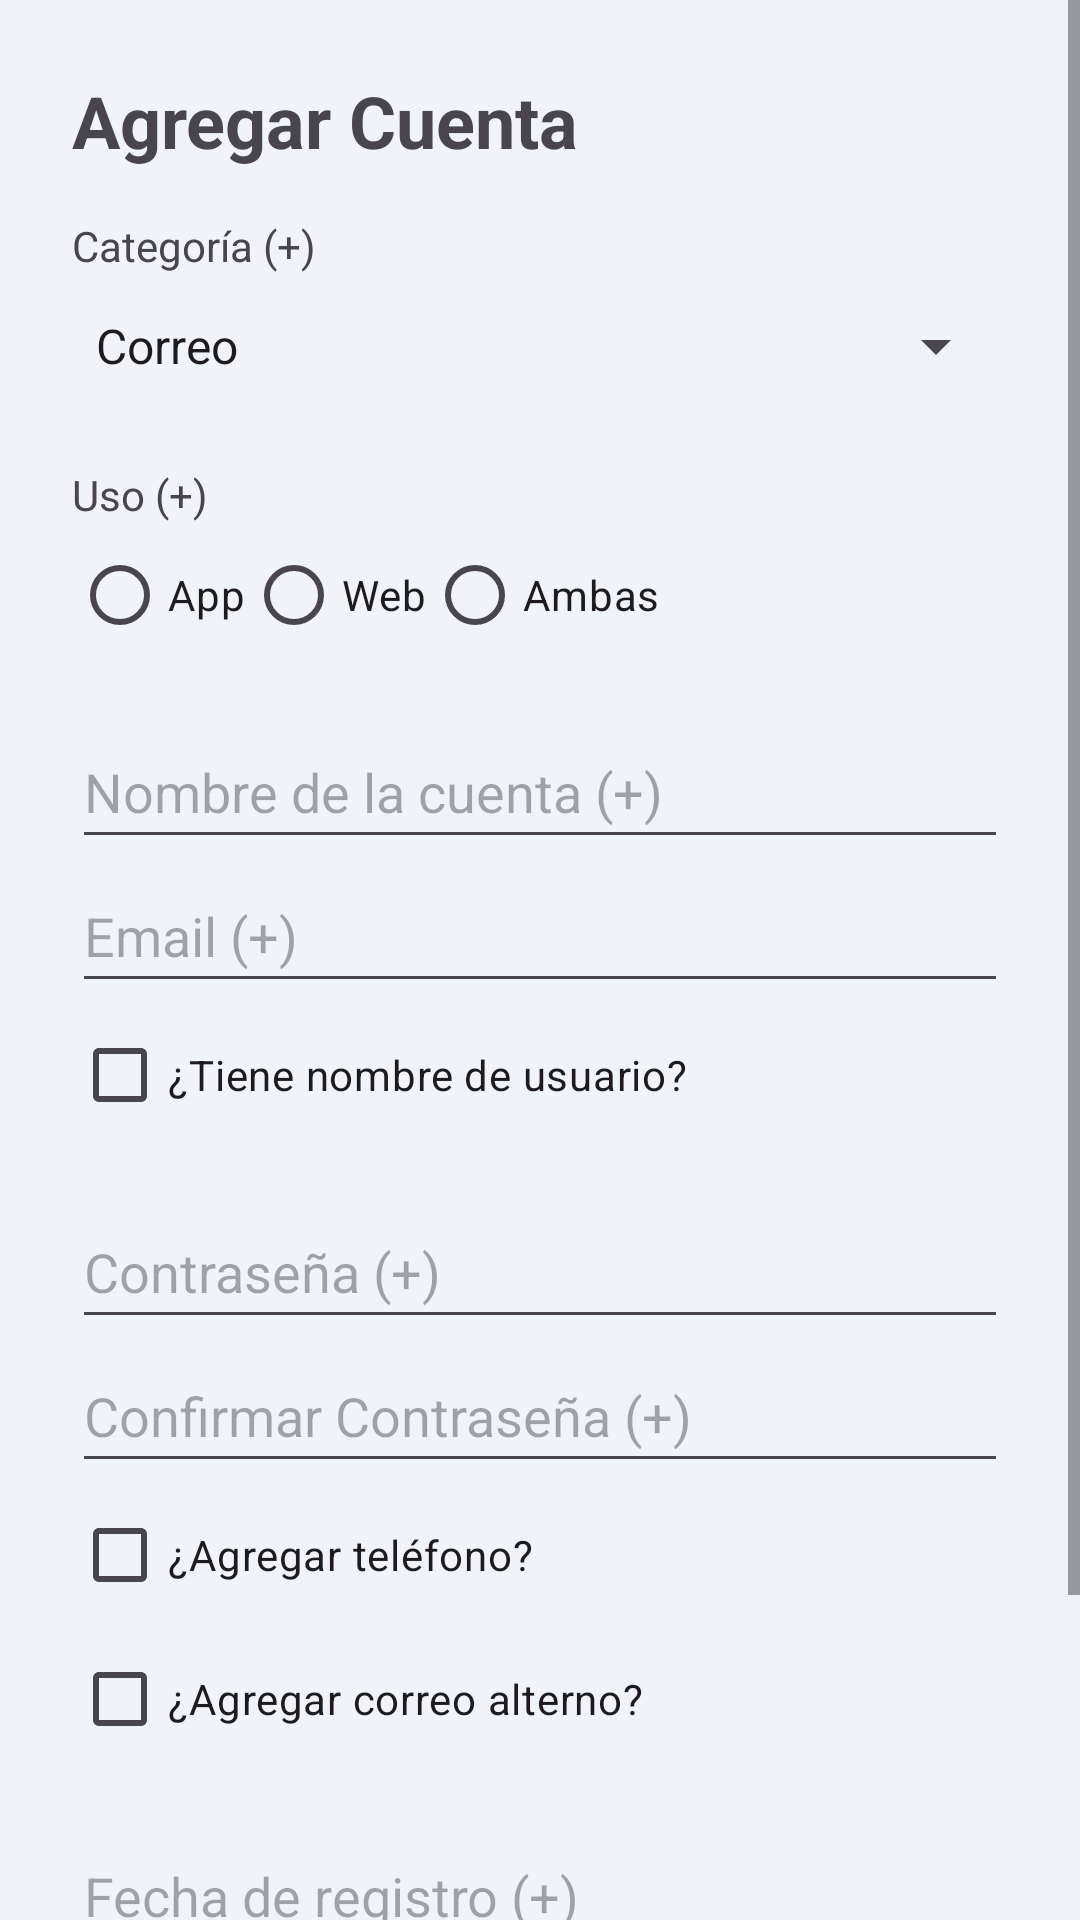

This screen was rendered from an Android layout file. Write that file and the resources it references.
<!-- AndroidManifest.xml: application theme Theme.PaasswordManager -->
<!-- res/layout/activity_add_account.xml -->
<?xml version="1.0" encoding="utf-8"?>
<ScrollView xmlns:android="http://schemas.android.com/apk/res/android"
    xmlns:app="http://schemas.android.com/apk/res-auto"
    android:layout_width="match_parent"
    android:layout_height="match_parent">

    <androidx.constraintlayout.widget.ConstraintLayout
        android:layout_width="match_parent"
        android:layout_height="wrap_content"
        android:padding="24dp">

        <TextView
            android:id="@+id/tvAddTitle"
            android:layout_width="wrap_content"
            android:layout_height="wrap_content"
            android:text="Agregar Cuenta"
            android:textSize="24sp"
            android:textStyle="bold"
            app:layout_constraintTop_toTopOf="parent"
            app:layout_constraintStart_toStartOf="parent" />

        <TextView
            android:id="@+id/lblCategory"
            android:layout_width="wrap_content"
            android:layout_height="wrap_content"
            android:text="Categoría (+)"
            android:layout_marginTop="16dp"
            app:layout_constraintTop_toBottomOf="@id/tvAddTitle"
            app:layout_constraintStart_toStartOf="parent" />

        <Spinner
            android:id="@+id/spCategory"
            android:layout_width="match_parent"
            android:layout_height="48dp"
            android:entries="@array/categories_array"
            app:layout_constraintTop_toBottomOf="@id/lblCategory" />

        <TextView
            android:id="@+id/lblUsage"
            android:layout_width="wrap_content"
            android:layout_height="wrap_content"
            android:text="Uso (+)"
            android:layout_marginTop="16dp"
            app:layout_constraintTop_toBottomOf="@id/spCategory"
            app:layout_constraintStart_toStartOf="parent" />

        <RadioGroup
            android:id="@+id/rgUsage"
            android:layout_width="match_parent"
            android:layout_height="wrap_content"
            android:orientation="horizontal"
            app:layout_constraintTop_toBottomOf="@id/lblUsage">
            <RadioButton android:id="@+id/rbApp" android:layout_width="wrap_content" android:layout_height="48dp" android:text="App" />
            <RadioButton android:id="@+id/rbWeb" android:layout_width="wrap_content" android:layout_height="48dp" android:text="Web" />
            <RadioButton android:id="@+id/rbBoth" android:layout_width="wrap_content" android:layout_height="48dp" android:text="Ambas" />
        </RadioGroup>

        <EditText
            android:id="@+id/etUrl"
            android:layout_width="match_parent"
            android:layout_height="wrap_content"
            android:minHeight="48dp"
            android:hint="URL (Obligatorio si Web/Ambas)"
            android:visibility="gone"
            app:layout_constraintTop_toBottomOf="@id/rgUsage" />

        <EditText
            android:id="@+id/etAccountName"
            android:layout_width="match_parent"
            android:layout_height="wrap_content"
            android:minHeight="48dp"
            android:hint="Nombre de la cuenta (+)"
            android:layout_marginTop="16dp"
            app:layout_constraintTop_toBottomOf="@id/etUrl" />

        <EditText
            android:id="@+id/etAccountEmail"
            android:layout_width="match_parent"
            android:layout_height="wrap_content"
            android:minHeight="48dp"
            android:hint="Email (+)"
            android:inputType="textEmailAddress"
            app:layout_constraintTop_toBottomOf="@id/etAccountName" />

        <CheckBox
            android:id="@+id/cbHasUsername"
            android:layout_width="wrap_content"
            android:layout_height="48dp"
            android:text="¿Tiene nombre de usuario?"
            app:layout_constraintTop_toBottomOf="@id/etAccountEmail"
            app:layout_constraintStart_toStartOf="parent" />

        <EditText
            android:id="@+id/etUsername"
            android:layout_width="match_parent"
            android:layout_height="wrap_content"
            android:minHeight="48dp"
            android:hint="Nombre de usuario"
            android:visibility="gone"
            app:layout_constraintTop_toBottomOf="@id/cbHasUsername" />

        <EditText
            android:id="@+id/etAccountPassword"
            android:layout_width="match_parent"
            android:layout_height="wrap_content"
            android:minHeight="48dp"
            android:hint="Contraseña (+)"
            android:inputType="textPassword"
            android:layout_marginTop="16dp"
            app:layout_constraintTop_toBottomOf="@id/etUsername" />

        <EditText
            android:id="@+id/etConfirmAccountPassword"
            android:layout_width="match_parent"
            android:layout_height="wrap_content"
            android:minHeight="48dp"
            android:hint="Confirmar Contraseña (+)"
            android:inputType="textPassword"
            app:layout_constraintTop_toBottomOf="@id/etAccountPassword" />

        <CheckBox
            android:id="@+id/cbHasPhone"
            android:layout_width="wrap_content"
            android:layout_height="48dp"
            android:text="¿Agregar teléfono?"
            app:layout_constraintTop_toBottomOf="@id/etConfirmAccountPassword"
            app:layout_constraintStart_toStartOf="parent" />

        <EditText
            android:id="@+id/etAccountPhone"
            android:layout_width="match_parent"
            android:layout_height="wrap_content"
            android:minHeight="48dp"
            android:hint="Teléfono"
            android:inputType="phone"
            android:visibility="gone"
            app:layout_constraintTop_toBottomOf="@id/cbHasPhone" />

        <CheckBox
            android:id="@+id/cbHasAltEmail"
            android:layout_width="wrap_content"
            android:layout_height="48dp"
            android:text="¿Agregar correo alterno?"
            app:layout_constraintTop_toBottomOf="@id/etAccountPhone"
            app:layout_constraintStart_toStartOf="parent" />

        <EditText
            android:id="@+id/etAltEmail"
            android:layout_width="match_parent"
            android:layout_height="wrap_content"
            android:minHeight="48dp"
            android:hint="Correo alterno"
            android:inputType="textEmailAddress"
            android:visibility="gone"
            app:layout_constraintTop_toBottomOf="@id/cbHasAltEmail" />

        <EditText
            android:id="@+id/etRegisterDate"
            android:layout_width="match_parent"
            android:layout_height="wrap_content"
            android:minHeight="48dp"
            android:hint="Fecha de registro (+)"
            android:focusable="false"
            android:clickable="true"
            android:layout_marginTop="16dp"
            app:layout_constraintTop_toBottomOf="@id/etAltEmail" />

        <Button
            android:id="@+id/btnSaveAccount"
            android:layout_width="match_parent"
            android:layout_height="60dp"
            android:text="Guardar Cuenta"
            android:layout_marginTop="32dp"
            app:layout_constraintTop_toBottomOf="@id/etRegisterDate" />

    </androidx.constraintlayout.widget.ConstraintLayout>
</ScrollView>
<!-- resources referenced by this layout -->
<resources>
  <string-array name="categories_array">
          <item>Correo</item>
          <item>Redes sociales</item>
          <item>Bancos</item>
          <item>Trabajo</item>
          <item>Personal</item>
          <item>Otro</item>
      </string-array>
  <style name="Theme.PaasswordManager" parent="Base.Theme.PaasswordManager" />
  <style name="Base.Theme.PaasswordManager" parent="Theme.Material3.DayNight.NoActionBar">
          <item name="colorPrimary">@color/primary</item>
          <item name="colorOnPrimary">@color/white</item>
          <item name="colorPrimaryContainer">@color/primary_variant</item>
  
          <item name="colorSecondary">@color/secondary</item>
          <item name="colorOnSecondary">@color/white</item>
  
          <item name="colorTertiary">@color/accent</item>
  
          <item name="android:windowBackground">@color/background</item>
          <item name="android:statusBarColor">@color/primary</item>
      </style>
  <color name="primary">#007BFF</color>
  <color name="white">#FFFFFF</color>
  <color name="primary_variant">#0056b3</color>
  <color name="secondary">#00D2FF</color>
  <color name="accent">#00E5FF</color>
  <color name="background">#F0F4F8</color>
</resources>
